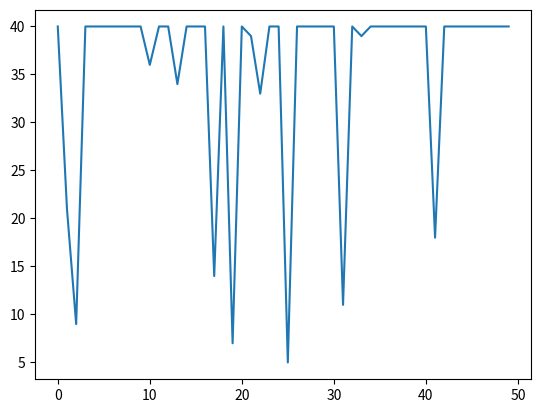

The matplotlib source for this figure:
import random
def get_n_random_numbers(n=10,min_=-5,max_=5):
    numbers=[]
    for i in range(n):
        numbers.append(random.randint(min_,max_))
    return numbers

def my_linear_search(my_list,item_search): #O(n)
    found=(-1,-1)
    n=len(my_list)
    for indis in range(n):
        if my_list[indis]==item_search:
            found=(my_list[indis],indis)
            break 
    return found

def my_experimental_study(iterNum=50):
    cost=[]
    x_low=-100
    x_high=+100
    array_size=40
    print("array size : ", array_size)
    for iteration in range(iterNum):
        my_list=get_n_random_numbers(array_size,x_low,x_high)
        my_search_item=get_n_random_numbers(1,x_low,x_high)
        my_search_item=my_search_item[0]

        result=my_linear_search(my_list,my_search_item)
        if (result[1]==-1):
            cost.append(array_size)
        else:
            cost.append(result[1])
        print(result)
    return cost
    
c_s=my_experimental_study()

import matplotlib.pyplot as plt
c_s
plt.plot(c_s)
